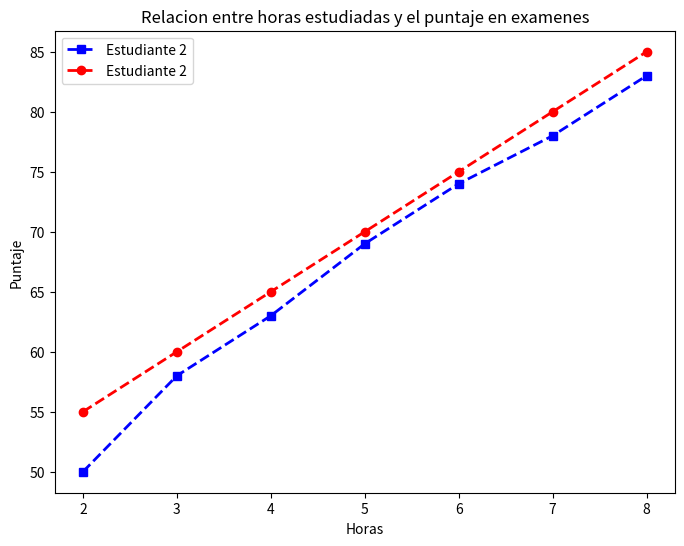

This chart was generated by the following Python code:
import os
import numpy as np
import matplotlib.pyplot as plt

os.system('clear')


# Figura 1
month = np.array(['E', 'F', 'M', 'A', 'Ma'])
#  print(month)

#  import matplotlib
#  print(matplotlib.__version__)
#  print(matplotlib.__file__)

sales = np.array([20,25,30,28,35])

# Configurar el tamaño del grafico
plt.figure(figsize=(8,6))

#  # Crear el grafico
#  plt.plot(month,sales, marker='o', color='blue')
#  plt.title('Ventas mensuales de un producto')
#  plt.xlabel('Meses')
#  plt.ylabel('Ventas en miles de unidades')
#  plt.show()


# Figura 2
#  hours = [2,3,4,5,6,7,8]
#  exam = [55,60,65,70,75,80,85]
#
#  plt.scatter(hours,exam,color='green')
#  plt.title('Relacion entre horas estudiadas y el puntaje en examenes')
#  plt.xlabel('Horas')
#  plt.ylabel('Puntaje')
#
#  plt.show()

# Personalización de figuras
hours = [2,3,4,5,6,7,8]
exam_scores_student_1 = [55,60,65,70,75,80,85]
exam_scores_student_2 = [50,58,63,69,74,78,83]

# Crear grafico de dispersion de dos estudiantes
#  plt.scatter(hours, exam_scores_student_1, marker='o', color='green', linestyle='-', label='Estudiante 1')
#  plt.scatter(hours, exam_scores_student_2, marker='o', color='red', linestyle='--', label='Estudiante 2')
plt.plot(hours, exam_scores_student_2, marker='s', color='blue', linestyle='--', linewidth=2, label='Estudiante 2')
plt.plot(hours, exam_scores_student_1, marker='o', color='red', linestyle='--', linewidth=2, label='Estudiante 2')
plt.title('Relacion entre horas estudiadas y el puntaje en examenes')
plt.xlabel('Horas')
plt.ylabel('Puntaje')

plt.legend()
plt.show()
